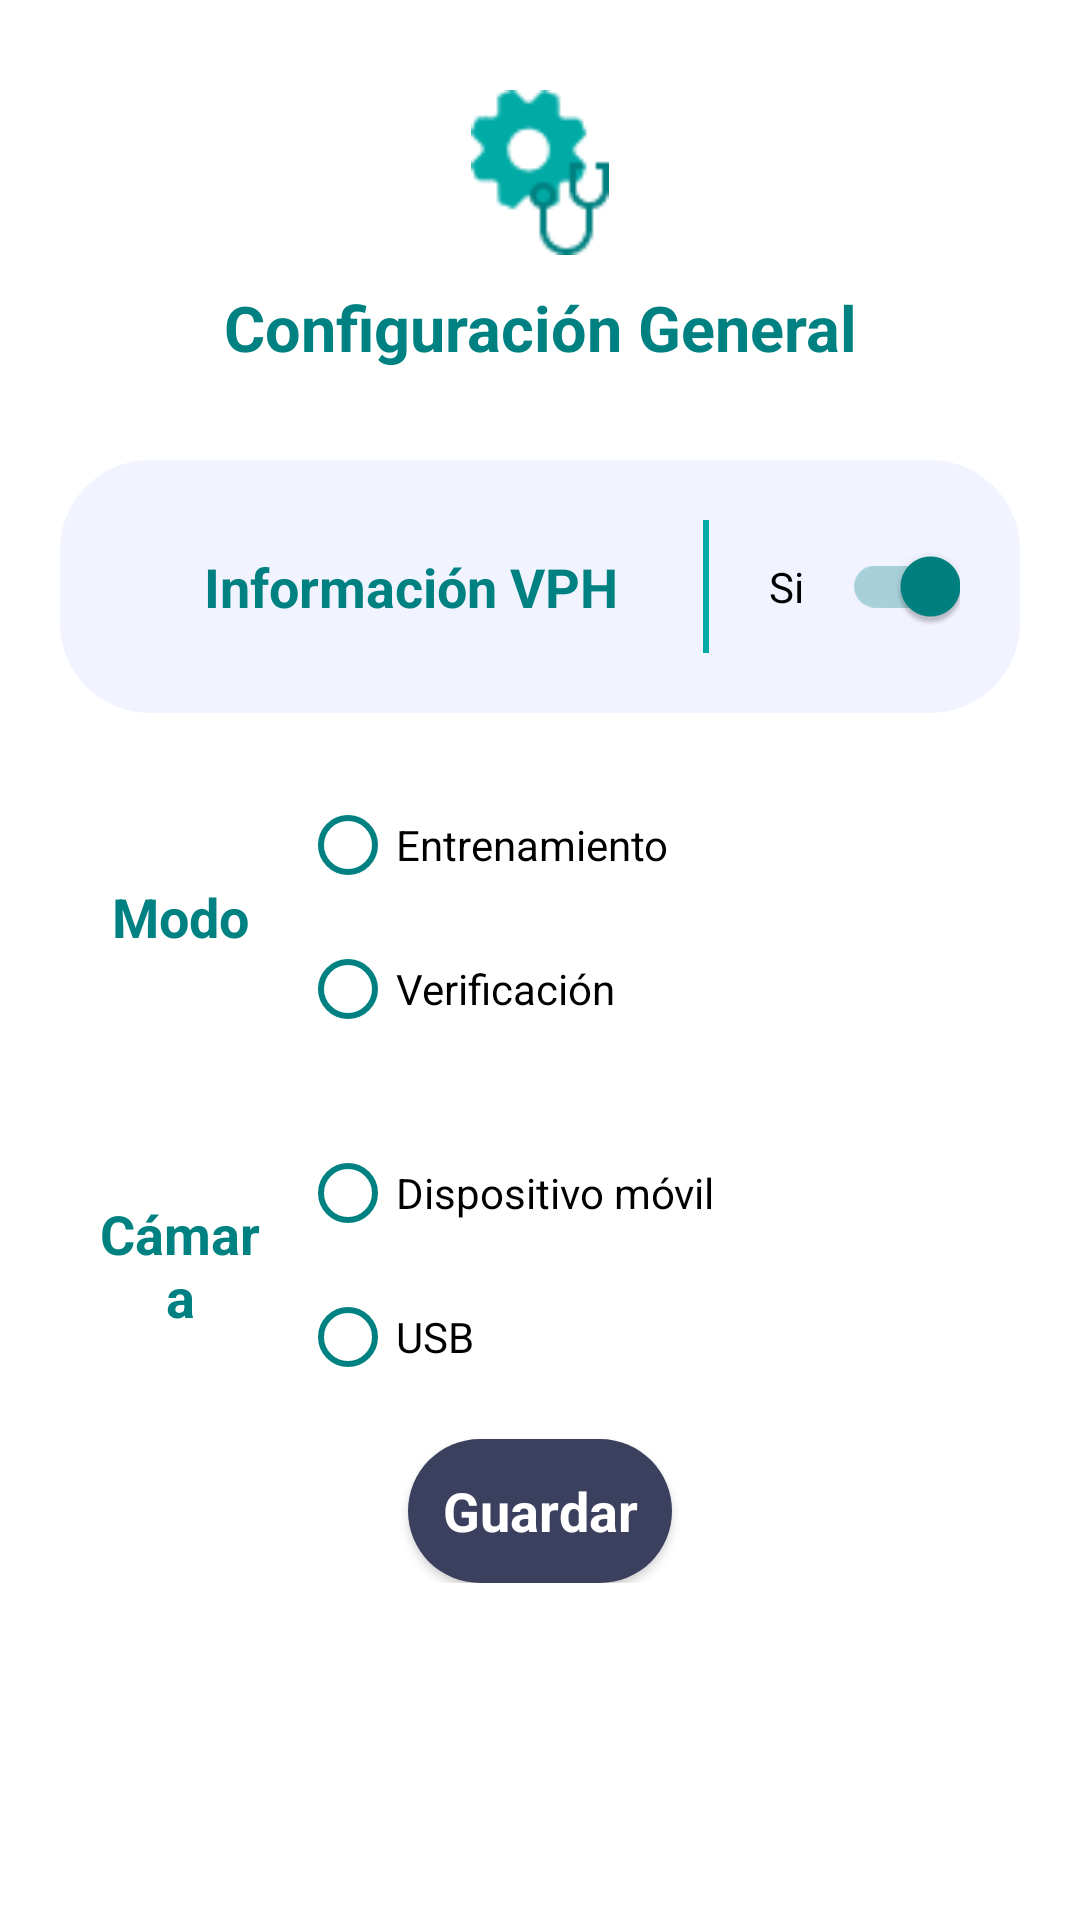

Layout XML and referenced resources for this Android screen:
<!-- AndroidManifest.xml: application theme Theme.ClinkCameraDemo -->
<!-- res/layout/fragment_configuracion.xml -->
<?xml version="1.0" encoding="utf-8"?>
<androidx.core.widget.NestedScrollView xmlns:android="http://schemas.android.com/apk/res/android"
    xmlns:tools="http://schemas.android.com/tools"
    android:layout_width="match_parent"
    android:layout_height="match_parent"
    android:background="@color/white_normal"
    tools:context="com.yulagarces.citobot.ui.config.ConfiguracionFragment">

    <LinearLayout
        android:id="@+id/cfg_contenedor"
        android:layout_width="match_parent"
        android:layout_height="wrap_content"
        android:layout_marginTop="10dp"
        android:gravity="center_horizontal"
        android:padding="20dp"
        android:orientation="vertical">

        <ImageView
            android:id="@+id/cfg_configuracion_ico"
            android:layout_width="46dp"
            android:layout_height="55dp"
            android:background="@drawable/icono_configuracion"
            android:contentDescription="@string/imagen_configuracion_general"/>
        <TextView
            android:id="@+id/cfg_titulo"
            android:layout_width="match_parent"
            android:layout_height="wrap_content"
            android:text="@string/cfg_titulo"
            android:gravity="center"
            android:padding="10dp"
            android:textAppearance="@style/textoAzulNegritaXL"/>

        <LinearLayout
            android:id="@+id/cfg_info_vph"
            android:layout_width="match_parent"
            android:layout_height="wrap_content"
            android:layout_marginTop="20dp"
            android:padding="20dp"
            android:background="@drawable/fondo_gris_azulado"
            android:orientation="horizontal">
            <TextView
                android:id="@+id/cfg_texto_informacion"
                android:layout_width="wrap_content"
                android:layout_height="wrap_content"
                android:text="@string/cfg_info"
                android:gravity="center_horizontal"
                android:padding="10dp"
                android:layout_weight="3"
                style="@style/textoAzulNegritaL"/>
            <ImageView
                android:id="@+id/cfg_img_informacion"
                android:layout_width="1dp"
                android:layout_height="match_parent"
                android:background="@color/text_secundary"
                android:text="@string/cfg_info"
                android:gravity="center_horizontal"
                android:layout_weight="0.1"
                android:padding="10dp"
                style="@style/textoAzulNegritaL"
                android:contentDescription="@string/barra_lateral"/>
            <androidx.appcompat.widget.SwitchCompat
                android:id="@+id/cfg_info_switch"
                android:layout_width="wrap_content"
                android:layout_height="match_parent"
                android:switchMinWidth="56dp"
                android:checked="true"
                android:textColor="@color/black"
                android:text="@string/si"
                android:textOff="@string/no"
                android:textOn="@string/_si"
                android:layout_marginStart="20dp"
                android:layout_weight="1"/>
        </LinearLayout>

        <LinearLayout
            android:id="@+id/cfg_modo"
            android:layout_width="match_parent"
            android:layout_height="wrap_content"
            android:layout_marginTop="20dp"
            android:gravity="center_vertical"
            android:orientation="horizontal">
            <TextView
                android:id="@+id/cfg_modo_lbl"
                android:layout_width="0dp"
                android:layout_weight="1"
                android:layout_height="wrap_content"
                android:text="@string/cfg_modo"
                android:gravity="center"
                android:padding="10dp"
                android:textAppearance="@style/textoAzulNegritaL"/>

            <RadioGroup
                android:id="@+id/cfg_rg_modo"
                android:layout_width="0dp"
                android:layout_height="wrap_content"
                android:orientation="vertical"
                android:layout_weight="3">

                <RadioButton
                    android:id="@+id/cfg_radio_entrenamiento"
                    android:layout_width="wrap_content"
                    android:layout_height="wrap_content"
                    android:buttonTint="@color/principal"
                    android:textColor="@color/black"
                    android:text="@string/cfg_entrenamiento" />

                <RadioButton android:id="@+id/cfg_radio_verificacion"
                    android:layout_width="wrap_content"
                    android:layout_height="wrap_content"
                    android:buttonTint="@color/principal"
                    android:textColor="@color/black"
                    android:text="@string/cfg_verificacion"/>
            </RadioGroup>

        </LinearLayout>

        <LinearLayout
            android:id="@+id/cfg_camera"
            android:layout_width="match_parent"
            android:layout_height="wrap_content"
            android:layout_marginTop="20dp"
            android:gravity="center_vertical"
            android:orientation="horizontal">
            <TextView
                android:id="@+id/cfg_device_camera_lbl"
                android:layout_width="0dp"
                android:layout_weight="1"
                android:layout_height="wrap_content"
                android:text="@string/str_camara"
                android:gravity="center"
                android:padding="10dp"
                android:textAppearance="@style/textoAzulNegritaL"/>

            <RadioGroup
                android:id="@+id/cfg_device_camera"
                android:layout_width="0dp"
                android:layout_height="wrap_content"
                android:orientation="vertical"
                android:layout_weight="3">

                <RadioButton
                    android:id="@+id/cfg_radio_device_camera"
                    android:layout_width="wrap_content"
                    android:layout_height="wrap_content"
                    android:buttonTint="@color/principal"
                    android:textColor="@color/black"
                    android:text="@string/camara_del_dispositivo" />

                <RadioButton android:id="@+id/cfg_radio_usb_camera"
                    android:layout_width="wrap_content"
                    android:layout_height="wrap_content"
                    android:buttonTint="@color/principal"
                    android:textColor="@color/black"
                    android:text="@string/camara_usb"/>
            </RadioGroup>

        </LinearLayout>

        <androidx.appcompat.widget.AppCompatButton
            android:id="@+id/cfg_guardar"
            android:layout_width="wrap_content"
            android:layout_height="wrap_content"
            android:layout_marginTop="10dp"
            android:textAppearance="@style/textoBlancoNegritaL"
            android:background="@drawable/btn_primario"
            android:text="@string/cfg_guardar"/>
    </LinearLayout>

</androidx.core.widget.NestedScrollView>
<!-- resources referenced by this layout -->
<resources>
  <color name="black">#FF000000</color>
  <color name="principal">#008181</color>
  <color name="text_secundary">#00ABA6</color>
  <color name="white_normal">#FFFFFF</color>
  <!-- drawable btn_primario (drawable) -->
  <?xml version="1.0" encoding="utf-8"?>
  <selector xmlns:android="http://schemas.android.com/apk/res/android">
      <item android:drawable="@drawable/btn_primario_activo" android:state_pressed="true"/>
      <item android:drawable="@drawable/btn_primario_normal" />
  </selector>
  <!-- drawable fondo_gris_azulado (drawable) -->
  <?xml version="1.0" encoding="utf-8"?>
  <shape
      xmlns:android="http://schemas.android.com/apk/res/android">
      <solid
          android:color="@color/gris_tenue_azulado">
      </solid>
      <stroke
          android:width="0dp"
          android:color="#424242">
      </stroke>
      <corners
          android:radius="@dimen/border_radius">
      </corners>
  </shape>
  <string name="_si">Si</string>
  <string name="barra_lateral">Barra lateral</string>
  <string name="camara_del_dispositivo">Dispositivo móvil</string>
  <string name="camara_usb">USB</string>
  <string name="cfg_entrenamiento">Entrenamiento</string>
  <string name="cfg_guardar">Guardar</string>
  <string name="cfg_info">Información VPH</string>
  <string name="cfg_modo">Modo</string>
  <string name="cfg_titulo">Configuración General</string>
  <string name="cfg_verificacion">Verificación</string>
  <string name="imagen_configuracion_general">Imagen configuración general</string>
  <string name="no">No</string>
  <string name="si">Si</string>
  <string name="str_camara">Cámara</string>
  <style name="textoAzulNegritaL" parent="TextAppearance.AppCompat">
          <item name="android:textColor">@color/principal</item>
          <item name="android:textSize">@dimen/letra_descripcion_l</item>
          <item name="android:textStyle">bold</item>
          <item name="android:gravity">center_vertical|left</item>
      </style>
  <style name="textoAzulNegritaXL" parent="TextAppearance.AppCompat">
          <item name="android:textColor">@color/principal</item>
          <item name="android:textSize">@dimen/letra_descripcion_xl</item>
          <item name="android:textStyle">bold</item>
          <item name="android:gravity">center_vertical|left</item>
      </style>
  <style name="textoBlancoNegritaL" parent="TextAppearance.AppCompat">
          <item name="android:textColor">@color/white</item>
          <item name="android:textSize">@dimen/letra_descripcion_l</item>
          <item name="android:textStyle">bold</item>
          <item name="android:gravity">center_vertical|left</item>
      </style>
  <!-- drawable btn_primario_activo (drawable) -->
  <?xml version="1.0" encoding="utf-8"?>
  <shape
      xmlns:android="http://schemas.android.com/apk/res/android">
      <solid
          android:color="@color/text_secundary">
      </solid>
      <stroke
          android:width="0dp"
          android:color="#424242">
      </stroke>
      <corners
          android:radius="@dimen/border_radius">
      </corners>
  </shape>
  <!-- drawable btn_primario_normal (drawable) -->
  <?xml version="1.0" encoding="utf-8"?>
  <shape
      xmlns:android="http://schemas.android.com/apk/res/android">
      <solid
          android:color="@color/azul_oscuro">
      </solid>
      <stroke
          android:width="0dp"
          android:color="#424242">
      </stroke>
      <corners
          android:radius="@dimen/border_radius">
      </corners>
  </shape>
  <color name="gris_tenue_azulado">#F1F3FF</color>
  <dimen name="border_radius">30dp</dimen>
  <dimen name="letra_descripcion_l">18sp</dimen>
  <dimen name="letra_descripcion_xl">21sp</dimen>
  <color name="white">#FFFFFFFF</color>
  <color name="teal_700">#FF018786</color>
  <color name="azul_oscuro">#3B405F</color>
</resources>
